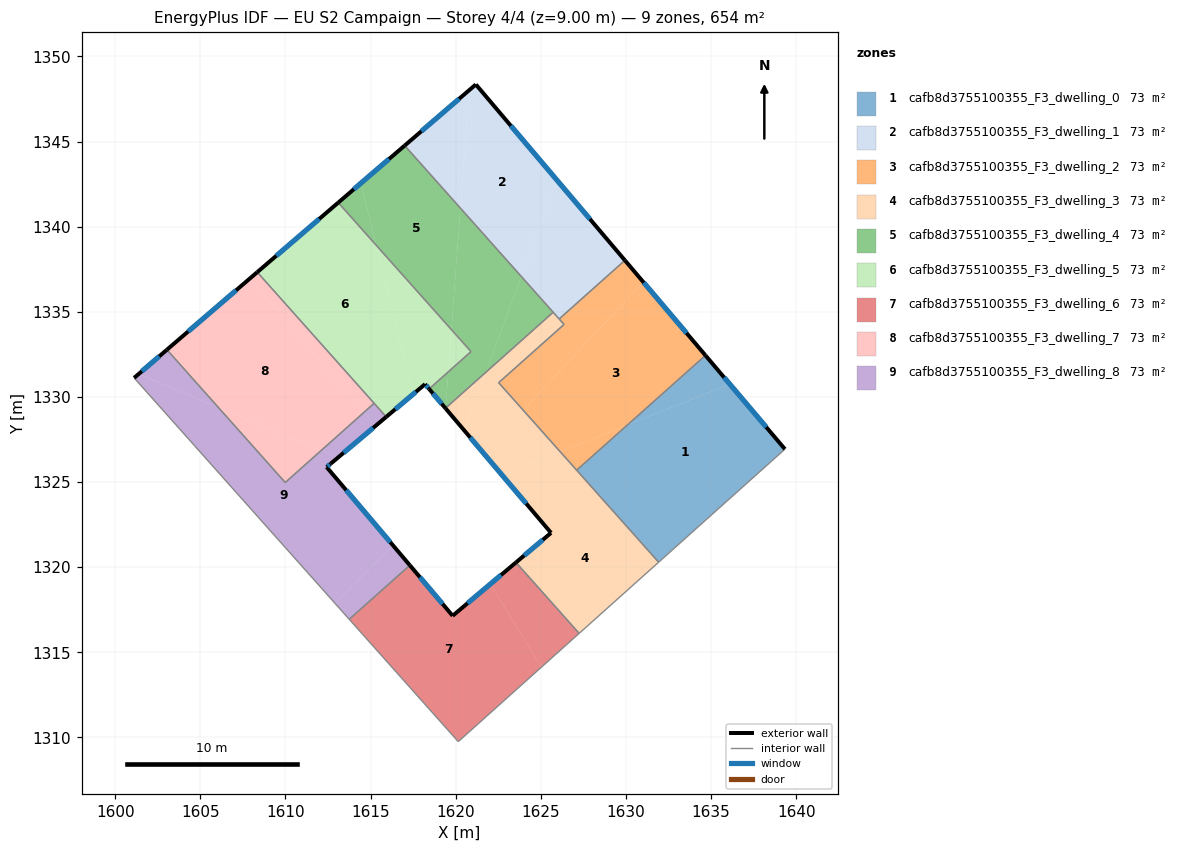
=== STOREY PLAN SPEC (per zone: floor XY polygon, exterior-wall plan segments, windows/doors) ===
zone 1: cafb8d3755100355_F3_dwelling_0  (72.6 m²)
  floor: (1636.11, 1330.75) (1639.34, 1326.93) (1636.01, 1323.94) (1628.67, 1323.94) (1627.11, 1325.69) (1630.09, 1328.35)
  floor: (1634.67, 1332.44) (1636.11, 1330.75) (1630.09, 1328.35)
  floor: (1636.01, 1323.94) (1631.92, 1320.29) (1628.67, 1323.94)
  exterior wall: (1639.34, 1326.93) – (1634.67, 1332.44)  [7.2 m]
    window: (1638.25, 1328.22) – (1635.77, 1331.14)  [6.1 m²]
  interior walls: 3
zone 2: cafb8d3755100355_F3_dwelling_1  (72.6 m²)
  floor: (1621.18, 1348.35) (1625.94, 1342.75) (1623.85, 1337.08) (1620.28, 1341.09) (1620.79, 1348.01)
  floor: (1620.79, 1348.01) (1620.28, 1341.09) (1617.00, 1344.76)
  floor: (1625.94, 1342.75) (1629.94, 1338.02) (1626.08, 1334.58) (1623.85, 1337.08)
  exterior wall: (1629.94, 1338.02) – (1621.18, 1348.35)  [13.5 m]
    window: (1627.89, 1340.45) – (1623.24, 1345.93)  [11.4 m²]
  exterior wall: (1621.18, 1348.35) – (1617.00, 1344.76)  [5.5 m]
    window: (1620.20, 1347.51) – (1617.99, 1345.61)  [4.7 m²]
  interior walls: 3
zone 3: cafb8d3755100355_F3_dwelling_2  (72.6 m²)
  floor: (1631.02, 1336.75) (1634.67, 1332.44) (1630.09, 1328.35) (1626.14, 1326.78) (1623.96, 1329.22)
  floor: (1630.09, 1328.35) (1627.11, 1325.69) (1626.14, 1326.78)
  floor: (1629.94, 1338.02) (1631.02, 1336.75) (1623.96, 1329.22) (1622.53, 1330.83) (1626.37, 1334.26) (1626.08, 1334.58)
  exterior wall: (1634.67, 1332.44) – (1629.94, 1338.02)  [7.3 m]
    window: (1633.56, 1333.75) – (1631.05, 1336.71)  [6.2 m²]
  interior walls: 5
zone 4: cafb8d3755100355_F3_dwelling_3  (72.6 m²)
  floor: (1625.73, 1334.97) (1626.37, 1334.26) (1622.53, 1330.83) (1623.96, 1329.22) (1621.61, 1326.72) (1620.51, 1328.02) (1621.78, 1331.45)
  floor: (1628.67, 1323.94) (1631.92, 1320.29) (1627.25, 1316.11) (1623.54, 1320.27) (1625.60, 1322.01) (1623.97, 1323.94)
  floor: (1626.14, 1326.78) (1628.67, 1323.94) (1623.97, 1323.94) (1622.72, 1325.42)
  floor: (1621.78, 1331.45) (1620.51, 1328.02) (1619.41, 1329.32) (1619.41, 1329.34)
  floor: (1623.96, 1329.22) (1626.14, 1326.78) (1622.72, 1325.42) (1621.61, 1326.72)
  exterior wall: (1625.60, 1322.01) – (1623.54, 1320.27)  [2.7 m]
    window: (1625.12, 1321.60) – (1624.03, 1320.68)  [2.3 m²]
  exterior wall: (1619.40, 1329.33) – (1625.60, 1322.01)  [9.6 m]
    window: (1620.86, 1327.61) – (1624.15, 1323.73)  [8.1 m²]
  interior walls: 8
zone 5: cafb8d3755100355_F3_dwelling_4  (72.6 m²)
  floor: (1617.00, 1344.76) (1620.28, 1341.09) (1619.75, 1333.95) (1615.34, 1338.90) (1614.44, 1342.56)
  floor: (1619.57, 1331.47) (1619.41, 1329.34) (1619.40, 1329.33) (1618.44, 1330.47)
  floor: (1620.28, 1341.09) (1623.85, 1337.08) (1621.78, 1331.45) (1619.41, 1329.34) (1619.57, 1331.47) (1620.90, 1332.66) (1619.75, 1333.95)
  floor: (1614.44, 1342.56) (1615.34, 1338.90) (1613.10, 1341.41)
  floor: (1623.85, 1337.08) (1625.73, 1334.97) (1621.78, 1331.45)
  exterior wall: (1618.44, 1330.47) – (1619.40, 1329.33)  [1.5 m]
    window: (1618.66, 1330.20) – (1619.17, 1329.60)  [1.3 m²]
  exterior wall: (1617.00, 1344.76) – (1613.10, 1341.41)  [5.1 m]
    window: (1616.09, 1343.98) – (1614.02, 1342.20)  [4.3 m²]
  interior walls: 4
zone 6: cafb8d3755100355_F3_dwelling_5  (72.6 m²)
  floor: (1615.34, 1338.90) (1617.49, 1330.15) (1615.92, 1328.83) (1608.35, 1337.33) (1613.10, 1341.41)
  floor: (1615.34, 1338.90) (1619.75, 1333.95) (1619.57, 1331.47) (1618.44, 1330.47) (1618.20, 1330.75) (1617.49, 1330.15)
  floor: (1619.75, 1333.95) (1620.90, 1332.66) (1619.57, 1331.47)
  exterior wall: (1613.10, 1341.41) – (1608.34, 1337.33)  [6.3 m]
    window: (1611.98, 1340.45) – (1609.46, 1338.29)  [5.3 m²]
  exterior wall: (1618.20, 1330.75) – (1618.44, 1330.47)  [0.4 m]
    window: (1618.26, 1330.68) – (1618.38, 1330.53)  [0.3 m²]
  exterior wall: (1615.92, 1328.83) – (1618.20, 1330.75)  [3.0 m]
    window: (1616.46, 1329.28) – (1617.67, 1330.30)  [2.5 m²]
  interior walls: 4
zone 7: cafb8d3755100355_F3_dwelling_6  (72.6 m²)
  floor: (1622.04, 1319.01) (1625.03, 1314.12) (1620.15, 1309.75) (1613.75, 1316.94) (1617.31, 1320.11) (1619.82, 1317.14)
  floor: (1623.54, 1320.27) (1627.25, 1316.11) (1625.03, 1314.12) (1622.04, 1319.01)
  exterior wall: (1619.82, 1317.14) – (1617.31, 1320.11)  [3.9 m]
    window: (1619.23, 1317.84) – (1617.90, 1319.41)  [3.3 m²]
  exterior wall: (1623.54, 1320.27) – (1619.82, 1317.14)  [4.9 m]
    window: (1622.67, 1319.54) – (1620.70, 1317.88)  [4.1 m²]
  interior walls: 4
zone 8: cafb8d3755100355_F3_dwelling_7  (72.6 m²)
  floor: (1607.91, 1336.96) (1614.62, 1329.10) (1612.09, 1326.85) (1606.06, 1329.38) (1603.04, 1332.77)
  floor: (1608.35, 1337.33) (1615.21, 1329.62) (1614.62, 1329.10) (1607.91, 1336.96)
  floor: (1612.09, 1326.85) (1609.99, 1324.97) (1606.06, 1329.38)
  exterior wall: (1608.34, 1337.33) – (1603.04, 1332.77)  [7.0 m]
    window: (1607.10, 1336.26) – (1604.28, 1333.84)  [5.9 m²]
  interior walls: 3
zone 9: cafb8d3755100355_F3_dwelling_8  (72.6 m²)
  floor: (1613.08, 1326.43) (1612.42, 1325.88) (1616.32, 1321.27) (1612.91, 1317.87) (1601.11, 1331.12) (1601.38, 1331.35) (1606.06, 1329.38) (1609.99, 1324.97) (1612.09, 1326.85)
  floor: (1614.62, 1329.10) (1615.30, 1328.30) (1613.08, 1326.43) (1612.09, 1326.85)
  floor: (1603.04, 1332.77) (1606.06, 1329.38) (1601.38, 1331.35)
  floor: (1616.32, 1321.27) (1617.31, 1320.11) (1613.75, 1316.94) (1612.91, 1317.87)
  floor: (1615.21, 1329.62) (1615.92, 1328.83) (1615.30, 1328.30) (1614.62, 1329.10)
  exterior wall: (1612.66, 1326.07) – (1615.92, 1328.83)  [4.3 m]
    window: (1613.42, 1326.72) – (1615.15, 1328.18)  [3.6 m²]
  exterior wall: (1612.42, 1325.88) – (1612.66, 1326.07)  [0.3 m]
    window: (1612.48, 1325.92) – (1612.60, 1326.03)  [0.3 m²]
  exterior wall: (1617.31, 1320.11) – (1612.42, 1325.88)  [7.6 m]
    window: (1616.16, 1321.46) – (1613.57, 1324.52)  [6.4 m²]
  exterior wall: (1603.04, 1332.77) – (1601.11, 1331.12)  [2.5 m]
    window: (1602.59, 1332.38) – (1601.56, 1331.50)  [2.1 m²]
  interior walls: 5

=== DERIVED (storey summary) ===
Building: EU S2 Campaign
Storey: 4 of 4  (floor level z = 9.00 m)
Storey gross floor area: 653.5 m²
Zones on this storey: 9
  - cafb8d3755100355_F3_dwelling_0: floor 72.6 m²; exterior wall 7.2 m (21.7 m²); 1 window(s) 6.1 m²; WWR 28.1%
  - cafb8d3755100355_F3_dwelling_1: floor 72.6 m²; exterior wall 19.1 m (57.2 m²); 2 window(s) 16.1 m²; WWR 28.1%
  - cafb8d3755100355_F3_dwelling_2: floor 72.6 m²; exterior wall 7.3 m (22.0 m²); 1 window(s) 6.2 m²; WWR 28.1%
  - cafb8d3755100355_F3_dwelling_3: floor 72.6 m²; exterior wall 12.3 m (36.9 m²); 2 window(s) 10.4 m²; WWR 28.1%
  - cafb8d3755100355_F3_dwelling_4: floor 72.6 m²; exterior wall 6.6 m (19.9 m²); 2 window(s) 5.6 m²; WWR 28.1%
  - cafb8d3755100355_F3_dwelling_5: floor 72.6 m²; exterior wall 9.6 m (28.9 m²); 3 window(s) 8.1 m²; WWR 28.1%
  - cafb8d3755100355_F3_dwelling_6: floor 72.6 m²; exterior wall 8.8 m (26.3 m²); 2 window(s) 7.4 m²; WWR 28.1%
  - cafb8d3755100355_F3_dwelling_7: floor 72.6 m²; exterior wall 7.0 m (21.0 m²); 1 window(s) 5.9 m²; WWR 28.1%
  - cafb8d3755100355_F3_dwelling_8: floor 72.6 m²; exterior wall 14.7 m (44.0 m²); 4 window(s) 12.4 m²; WWR 28.1%
Zone adjacency (shared interzone walls):
  - cafb8d3755100355_F3_dwelling_0 ↔ cafb8d3755100355_F3_dwelling_2
  - cafb8d3755100355_F3_dwelling_0 ↔ cafb8d3755100355_F3_dwelling_3
  - cafb8d3755100355_F3_dwelling_1 ↔ cafb8d3755100355_F3_dwelling_2
  - cafb8d3755100355_F3_dwelling_1 ↔ cafb8d3755100355_F3_dwelling_3
  - cafb8d3755100355_F3_dwelling_1 ↔ cafb8d3755100355_F3_dwelling_4
  - cafb8d3755100355_F3_dwelling_2 ↔ cafb8d3755100355_F3_dwelling_3
  - cafb8d3755100355_F3_dwelling_3 ↔ cafb8d3755100355_F3_dwelling_4
  - cafb8d3755100355_F3_dwelling_3 ↔ cafb8d3755100355_F3_dwelling_6
  - cafb8d3755100355_F3_dwelling_4 ↔ cafb8d3755100355_F3_dwelling_5
  - cafb8d3755100355_F3_dwelling_5 ↔ cafb8d3755100355_F3_dwelling_7
  - cafb8d3755100355_F3_dwelling_5 ↔ cafb8d3755100355_F3_dwelling_8
  - cafb8d3755100355_F3_dwelling_6 ↔ cafb8d3755100355_F3_dwelling_8
  - cafb8d3755100355_F3_dwelling_7 ↔ cafb8d3755100355_F3_dwelling_8